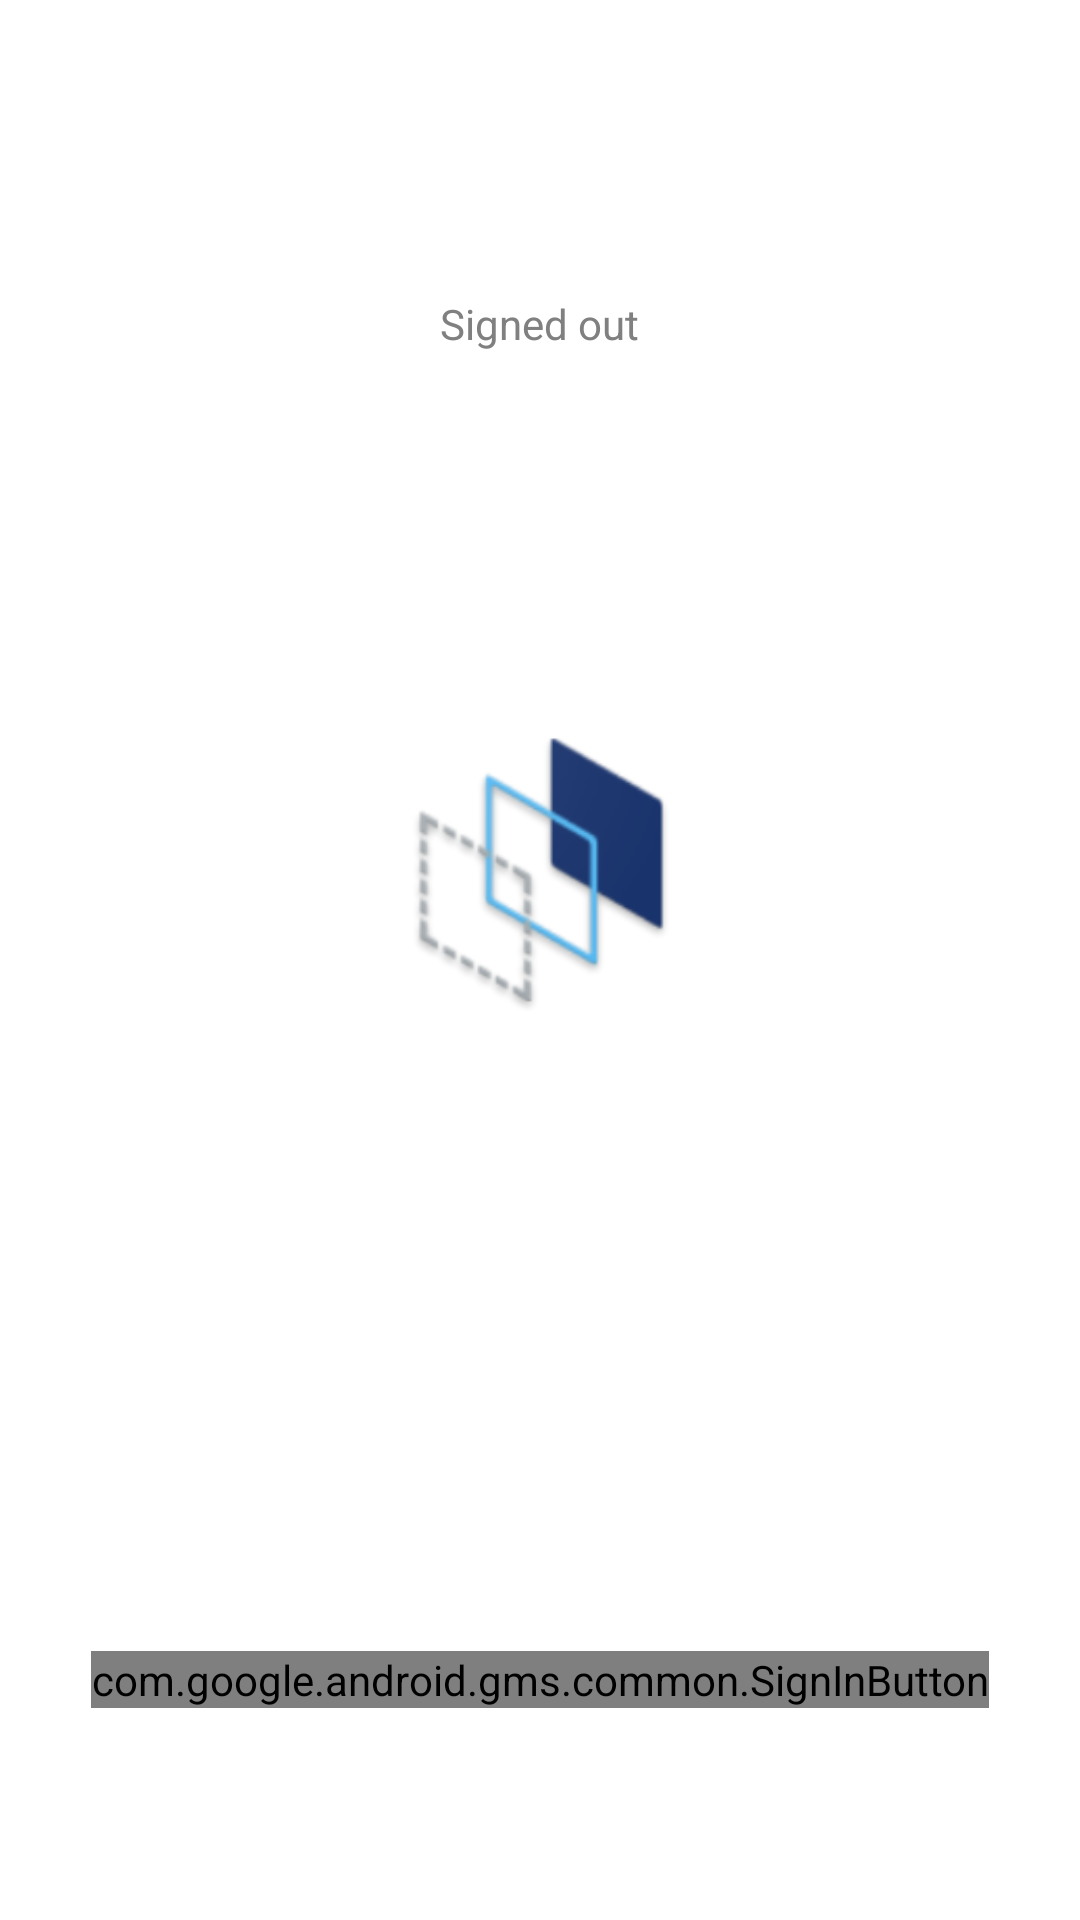

Write the Android layout XML for this screen, with the resource values it uses.
<!-- AndroidManifest.xml: activity theme SplashTheme -->
<!-- res/layout/activity_singin.xml -->
<?xml version="1.0" encoding="utf-8"?>
<LinearLayout xmlns:android="http://schemas.android.com/apk/res/android"
    xmlns:tools="http://schemas.android.com/tools"
    android:id="@+id/main_layout"
    android:layout_width="match_parent"
    android:layout_height="match_parent"
    android:background="@drawable/background_splash"
    android:orientation="vertical"
    android:weightSum="4"
    tools:context=".SingInActivity">

    <LinearLayout
        android:layout_width="match_parent"
        android:layout_height="0dp"
        android:paddingTop="40dp"
        android:layout_weight="1.5"
        android:gravity="center_horizontal"
        android:orientation="vertical">

        <TextView
            android:id="@+id/title_text"
            android:layout_width="wrap_content"
            android:layout_height="wrap_content"
            android:layout_marginBottom="10dp"
            android:text="@string/app_name"
            android:gravity="center"
            android:textColor="@android:color/white"
            android:textSize="36sp" />

        <TextView
            android:id="@+id/status"
            android:layout_width="wrap_content"
            android:layout_height="wrap_content"
            android:text="@string/signed_out"
            android:textColor="@android:color/tertiary_text_dark"
            android:textSize="14sp" />

        <TextView
            android:id="@+id/detail"
            android:layout_width="wrap_content"
            android:layout_height="wrap_content"
            android:fadeScrollbars="true"
            android:gravity="center"
            android:maxLines="5"
            android:padding="10dp"
            android:scrollbars="vertical"
            android:textColor="@android:color/white"
            android:textSize="14sp" />

        <Button
            android:id="@+id/button_optional_action"
            style="@style/Base.Widget.AppCompat.Button.Borderless.Colored"
            android:layout_width="wrap_content"
            android:layout_height="wrap_content"
            android:visibility="gone"
            tools:text="Optional Action"
            tools:visibility="visible" />

    </LinearLayout>

    <LinearLayout
        android:layout_width="match_parent"
        android:layout_height="0dp"
        android:layout_weight="1.5"
        android:gravity="center_horizontal"
        android:orientation="vertical">

        <ImageView
            android:id="@+id/google_icon"
            android:layout_width="100dp"
            android:layout_height="100dp"
            android:layout_marginBottom="10dp"
            android:layout_marginTop="@dimen/activity_vertical_margin"
            android:contentDescription="@string/app_name"
            android:src="@mipmap/logo" />

    </LinearLayout>

    <RelativeLayout
        android:layout_width="fill_parent"
        android:layout_height="0dp"
        android:layout_weight="1">

        <com.google.android.gms.common.SignInButton
            android:id="@+id/sign_in_button"
            android:layout_width="wrap_content"
            android:layout_height="wrap_content"
            android:layout_centerInParent="true"
            android:visibility="visible"
            tools:visibility="gone"/>

    </RelativeLayout>

</LinearLayout>
<!-- resources referenced by this layout -->
<resources>
  <!-- mipmap logo: png bitmap (mipmap-hdpi, 5726 bytes) -->
  <string name="app_name">DEMO API.AI</string>
  <string name="signed_out">Signed out</string>
  <style name="SplashTheme" parent="Theme.AppCompat.NoActionBar">
          <item name="android:windowBackground">@drawable/background_splash</item>
      </style>
</resources>
